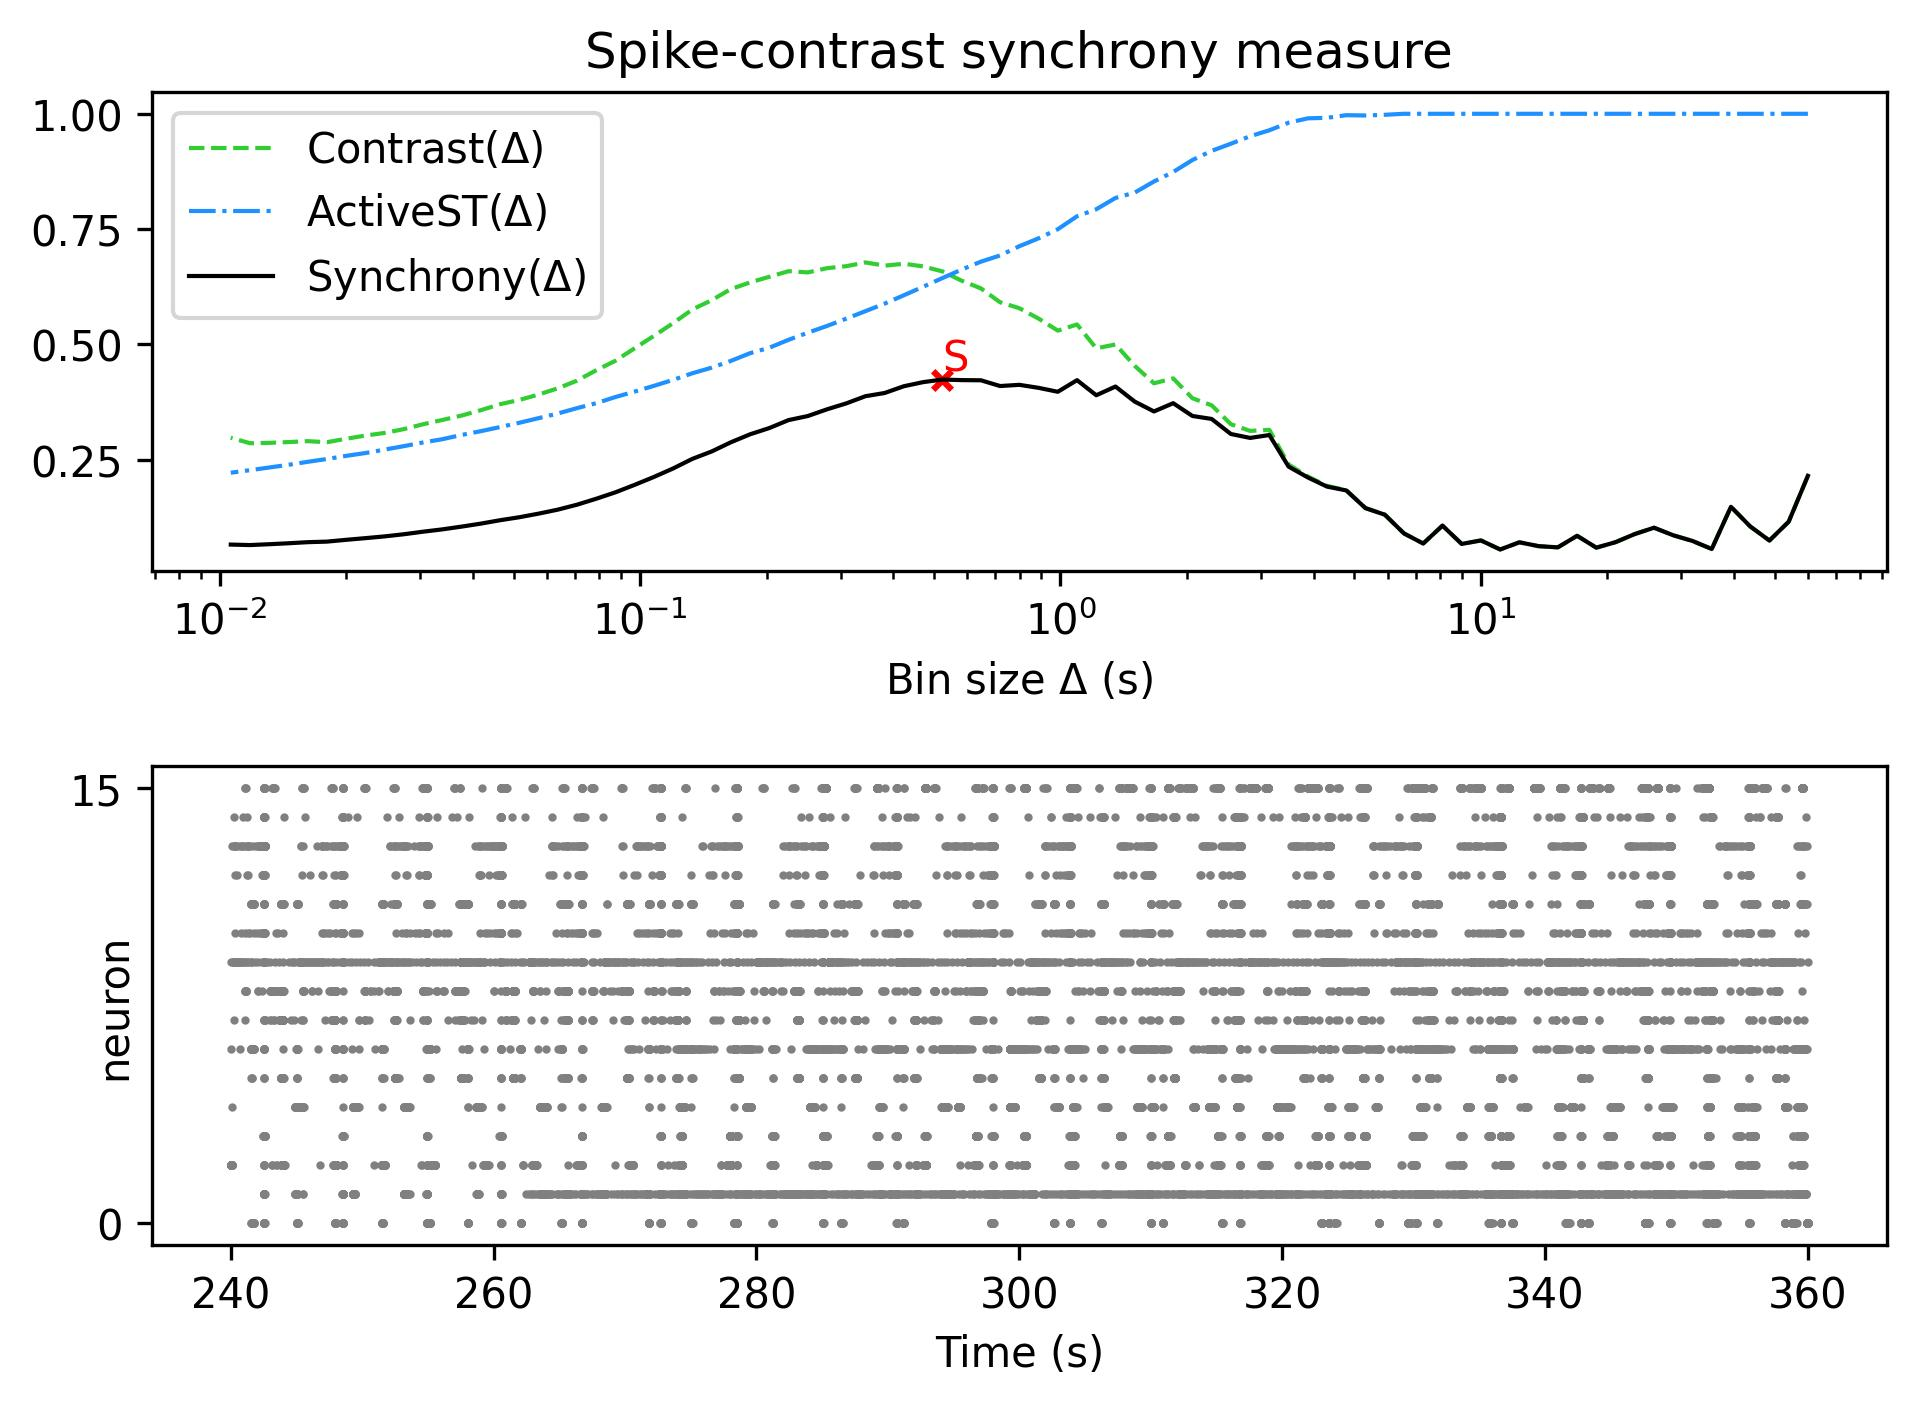

Source data for this figure (header and first rows):
, Spike-contrast (60.0 s), Spike-contrast (54.0 s), Spike-contrast (48.6 s), Spike-contrast (43.74 s), Spike-contrast (39.366 s), Spike-contrast (35.429 s), Spike-contrast (31.886 s), Spike-contrast (28.698 s), Spike-contrast (25.828 s), Spike-contrast (23.245 s), Spike-contrast (20.921 s), Spike-contrast (18.829 s), Spike-contrast (16.946 s), Spike-contrast (15.251 s), Spike-contrast (13.726 s), Spike-contrast (12.353 s), Spike-contrast (11.118 s), Spike-contrast (10.006 s), Spike-contrast (9.006 s), Spike-contrast (8.105 s), Spike-contrast (7.295 s), Spike-contrast (6.565 s), Spike-contrast (5.909 s)
0, 0.215, 0.1156, 0.07478, 0.1054, 0.1479, 0.05645, 0.07387, 0.08615, 0.1026, 0.08888, 0.07125, 0.05931, 0.08503, 0.06002, 0.06257, 0.07097, 0.05539, 0.075, 0.06744, 0.1071, 0.0683, 0.09016, 0.1309
